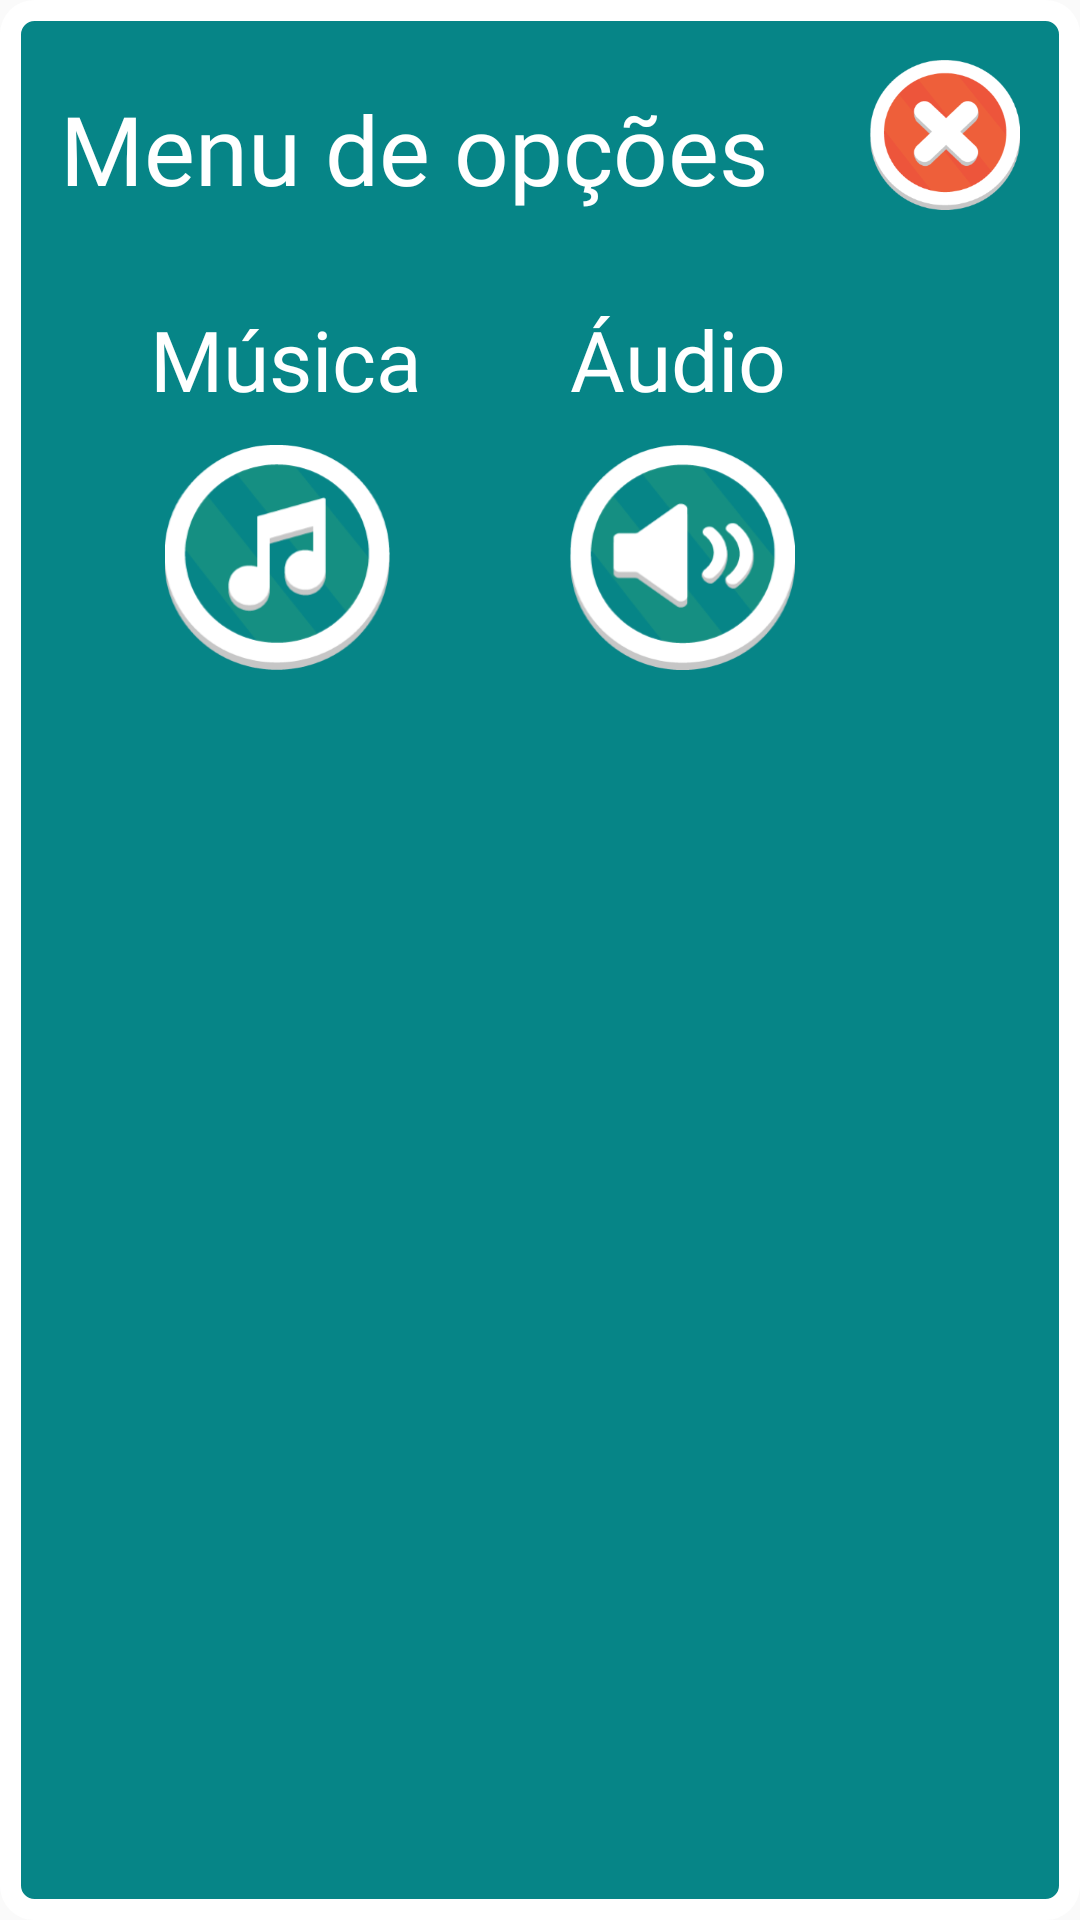

This screen was rendered from an Android layout file. Write that file and the resources it references.
<!-- AndroidManifest.xml: application theme iziTheme -->
<!-- res/layout/asset_modal_options.xml -->
<?xml version="1.0" encoding="utf-8"?>
<RelativeLayout xmlns:android="http://schemas.android.com/apk/res/android"
    android:layout_width="325dp"
    android:layout_height="250dp"
    android:layout_gravity="center"
    android:id="@+id/popUpGameOptions">

    <View
        android:id="@+id/gameOptionsContainer"
        android:layout_width="match_parent"
        android:layout_height="match_parent"
        android:layout_alignParentStart="true"
        android:layout_alignParentTop="true"
        android:background="@drawable/ic_button_background_flat" />

    <Button
        android:id="@+id/closeGameOptions"
        android:layout_width="50dp"
        android:layout_height="50dp"
        android:layout_alignEnd="@+id/gameOptionsContainer"
        android:layout_margin="20dp"
        android:onClick="CloseOptions"
        android:background="@drawable/ic_button_leave"/>

    <TextView
        android:id="@+id/gameOptionsTitle"
        android:layout_width="wrap_content"
        android:layout_height="wrap_content"
        android:layout_marginStart="20dp"
        android:layout_marginTop="28dp"
        android:text="Menu de opções"
        style="@style/iziThemeTitle" />

    <TextView
        android:id="@+id/gameOptionsMusicTitle"
        android:layout_width="wrap_content"
        android:layout_height="wrap_content"
        android:layout_below="@id/gameOptionsTitle"
        android:layout_marginTop="30dp"
        android:layout_marginStart="50dp"
        android:text="Música"
        style="@style/iziThemeSubTitle" />

    <Button
        android:id="@+id/gameOptionsMusicButton"
        android:layout_width="75dp"
        android:layout_height="75dp"
        android:layout_below="@+id/gameOptionsMusicTitle"
        android:layout_marginTop="10dp"
        android:layout_marginStart="55dp"
        android:background="@drawable/ic_button_music_on"
        android:onClick="ToggleMusic"/>

    <TextView
        android:id="@+id/gameOptionsSoundTitle"
        android:layout_width="wrap_content"
        android:layout_height="wrap_content"
        android:layout_below="@id/gameOptionsTitle"
        android:layout_marginTop="30dp"
        android:layout_marginStart="190dp"
        android:text="Áudio"
        style="@style/iziThemeSubTitle"/>

    <Button
        android:id="@+id/gameOptionsSoundButton"
        android:layout_width="75dp"
        android:layout_height="75dp"
        android:layout_alignStart="@+id/gameOptionsSoundTitle"
        android:layout_below="@+id/gameOptionsSoundTitle"
        android:layout_marginTop="10dp"
        android:background="@drawable/ic_button_sound_on"
        android:onClick="ToggleSound"/>



</RelativeLayout>
<!-- resources referenced by this layout -->
<resources>
  <!-- drawable ic_button_background_flat (drawable) -->
  <?xml version="1.0" encoding="utf-8"?>
  <shape xmlns:android="http://schemas.android.com/apk/res/android"
      android:shape="rectangle">
      <solid android:color="@color/colorBlue" />
      <corners
          android:bottomRightRadius="8dp"
          android:bottomLeftRadius="8dp"
          android:topRightRadius="8dp"
          android:topLeftRadius="8dp"/>
      <stroke
          android:width="7dp"
          android:color="@color/colorWhite" />
  </shape>
  <!-- drawable ic_button_leave: png bitmap (drawable, 5713 bytes) -->
  <!-- drawable ic_button_music_on: png bitmap (drawable, 5987 bytes) -->
  <!-- drawable ic_button_sound_on: png bitmap (drawable, 6153 bytes) -->
  <style name="iziThemeSubTitle">
          <item name="android:fontFamily">@font/neutra_text_bold</item>
          <item name="android:textColor">@color/colorWhite</item>
          <item name="android:textSize">28dp</item>
      </style>
  <style name="iziThemeTitle">
          <item name="android:fontFamily">@font/neutra_text_bold</item>
          <item name="android:textColor">@color/colorWhite</item>
          <item name="android:textSize">32dp</item>
      </style>
  <style name="iziTheme" parent="Theme.AppCompat.Light.NoActionBar">
          <item name="colorPrimaryDark">@color/colorYellowDark</item>
          <item name="colorAccent">@color/colorYellow</item>
      </style>
  <color name="colorBlue">#068587</color>
  <color name="colorWhite">#FFFFFF</color>
  <color name="colorYellowDark">#ef9e34</color>
  <color name="colorYellow">#F2B134</color>
</resources>
